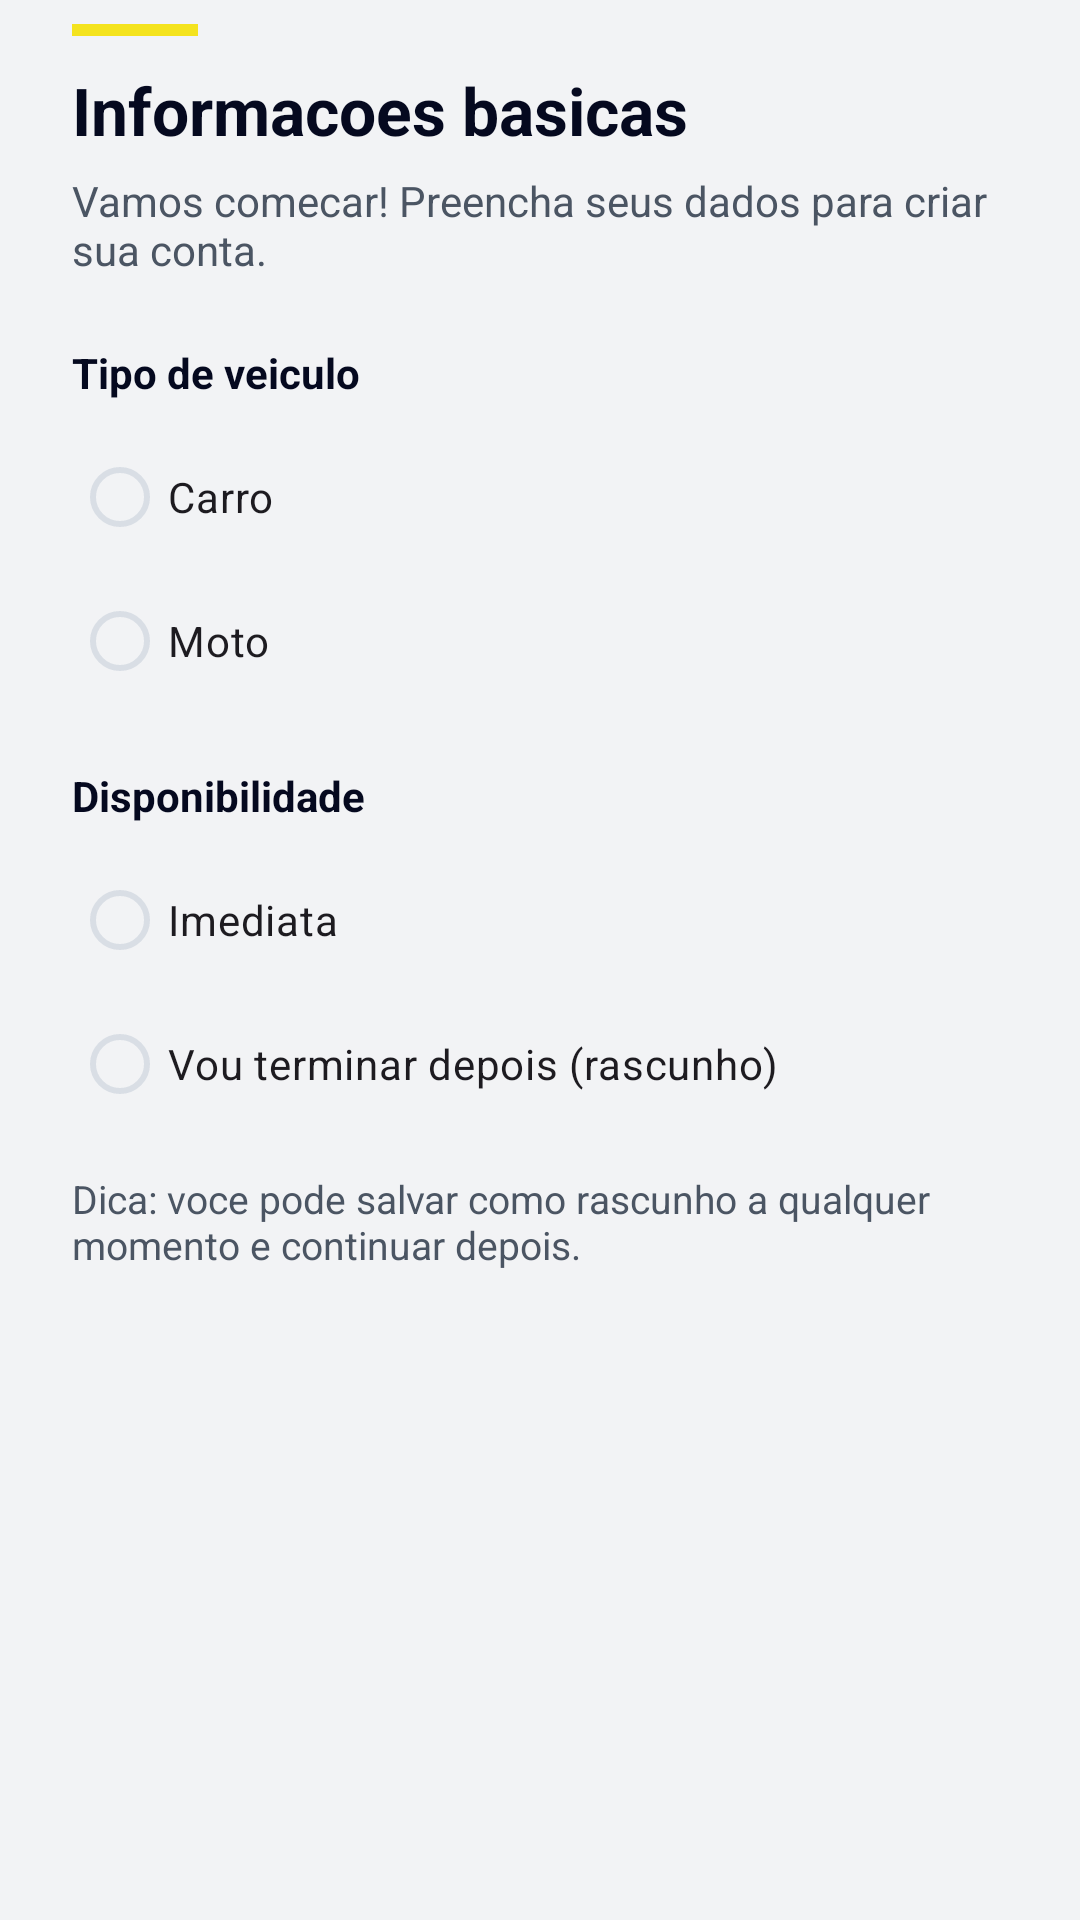

This screen was rendered from an Android layout file. Write that file and the resources it references.
<!-- AndroidManifest.xml: application theme Theme.Kotlinproject -->
<!-- res/layout/fragment_vehicle_step1_type_availability.xml -->
<?xml version="1.0" encoding="utf-8"?>
<androidx.constraintlayout.widget.ConstraintLayout xmlns:android="http://schemas.android.com/apk/res/android"
    xmlns:app="http://schemas.android.com/apk/res-auto"
    android:layout_width="match_parent"
    android:layout_height="match_parent"
    android:paddingStart="@dimen/app_padding_horizontal"
    android:paddingEnd="@dimen/app_padding_horizontal">

    <include
        android:id="@+id/headerStep1"
        layout="@layout/view_step_header"
        app:layout_constraintEnd_toEndOf="parent"
        app:layout_constraintStart_toStartOf="parent"
        app:layout_constraintTop_toTopOf="parent" />

    <ScrollView
        android:id="@+id/step1Scroll"
        android:layout_width="0dp"
        android:layout_height="0dp"
        android:fillViewport="true"
        app:layout_constraintBottom_toBottomOf="parent"
        app:layout_constraintEnd_toEndOf="parent"
        app:layout_constraintStart_toStartOf="parent"
        app:layout_constraintTop_toBottomOf="@id/headerStep1">

        <LinearLayout
            android:layout_width="match_parent"
            android:layout_height="wrap_content"
            android:orientation="vertical"
            android:paddingBottom="16dp">

            <TextView
                android:layout_width="match_parent"
                android:layout_height="wrap_content"
                android:text="@string/vehicle_step1_vehicle_type_title"
                android:textColor="?attr/textPrimary"
                android:textSize="14sp"
                android:textStyle="bold" />

            <RadioGroup
                android:id="@+id/rgVehicleType"
                android:layout_width="match_parent"
                android:layout_height="wrap_content"
                android:layout_marginTop="8dp"
                android:orientation="vertical">

                <com.google.android.material.radiobutton.MaterialRadioButton
                    android:id="@+id/rbTypeCar"
                    android:layout_width="wrap_content"
                    android:layout_height="wrap_content"
                    android:text="@string/vehicle_option_car"
                    app:buttonTint="@color/radio_button_tint"
                    app:useMaterialThemeColors="false" />

                <com.google.android.material.radiobutton.MaterialRadioButton
                    android:id="@+id/rbTypeMotorcycle"
                    android:layout_width="wrap_content"
                    android:layout_height="wrap_content"
                    android:text="@string/vehicle_option_motorcycle"
                    app:buttonTint="@color/radio_button_tint"
                    app:useMaterialThemeColors="false" />
            </RadioGroup>

            <TextView
                android:id="@+id/tvVehicleTypeError"
                android:layout_width="match_parent"
                android:layout_height="wrap_content"
                android:layout_marginTop="4dp"
                android:text="@string/error_required"
                android:textColor="?attr/error"
                android:textSize="12sp"
                android:visibility="gone" />

            <TextView
                android:layout_width="match_parent"
                android:layout_height="wrap_content"
                android:layout_marginTop="18dp"
                android:text="@string/vehicle_step1_availability_title"
                android:textColor="?attr/textPrimary"
                android:textSize="14sp"
                android:textStyle="bold" />

            <RadioGroup
                android:id="@+id/rgAvailability"
                android:layout_width="match_parent"
                android:layout_height="wrap_content"
                android:layout_marginTop="8dp"
                android:orientation="vertical">

                <com.google.android.material.radiobutton.MaterialRadioButton
                    android:id="@+id/rbAvailabilityImmediate"
                    android:layout_width="wrap_content"
                    android:layout_height="wrap_content"
                    android:text="@string/vehicle_option_availability_immediate"
                    app:buttonTint="@color/radio_button_tint"
                    app:useMaterialThemeColors="false" />

                <com.google.android.material.radiobutton.MaterialRadioButton
                    android:id="@+id/rbAvailabilityDraft"
                    android:layout_width="wrap_content"
                    android:layout_height="wrap_content"
                    android:text="@string/vehicle_option_availability_draft"
                    app:buttonTint="@color/radio_button_tint"
                    app:useMaterialThemeColors="false" />
            </RadioGroup>

            <TextView
                android:id="@+id/tvAvailabilityError"
                android:layout_width="match_parent"
                android:layout_height="wrap_content"
                android:layout_marginTop="4dp"
                android:text="@string/error_required"
                android:textColor="?attr/error"
                android:textSize="12sp"
                android:visibility="gone" />

            <TextView
                android:layout_width="match_parent"
                android:layout_height="wrap_content"
                android:layout_marginTop="12dp"
                android:text="@string/vehicle_step1_availability_helper"
                android:textColor="?attr/textSecondary"
                android:textSize="13sp" />
        </LinearLayout>
    </ScrollView>
</androidx.constraintlayout.widget.ConstraintLayout>
<!-- res/layout/view_step_header.xml (included above) -->
<?xml version="1.0" encoding="utf-8"?>
<LinearLayout xmlns:android="http://schemas.android.com/apk/res/android"
    android:layout_width="match_parent"
    android:layout_height="wrap_content"
    android:orientation="vertical"
    android:paddingBottom="22dp">

    <View
        android:layout_width="42dp"
        android:layout_height="4dp"
        android:layout_marginTop="8dp"
        android:background="?attr/colorSecondary" />

    <TextView
        android:id="@+id/stepHeadline"
        android:layout_width="match_parent"
        android:layout_height="wrap_content"
        android:layout_marginTop="10dp"
        android:text="@string/step_header_default_title"
        android:textSize="22sp"
        android:textStyle="bold"
        android:textColor="?attr/colorOnBackground" />

    <TextView
        android:id="@+id/stepSubtitle"
        android:layout_width="match_parent"
        android:layout_height="wrap_content"
        android:layout_marginTop="6dp"
        android:text="@string/step_header_default_subtitle"
        android:textSize="14sp"
        android:textColor="?attr/colorOnSurfaceVariant" />

</LinearLayout>
<!-- resources referenced by this layout -->
<resources>
  <dimen name="app_padding_horizontal">24dp</dimen>
  <string name="error_required">Obrigatorio</string>
  <string name="step_header_default_subtitle">Vamos comecar! Preencha seus dados para criar sua conta.</string>
  <string name="step_header_default_title">Informacoes basicas</string>
  <string name="vehicle_option_availability_draft">Vou terminar depois (rascunho)</string>
  <string name="vehicle_option_availability_immediate">Imediata</string>
  <string name="vehicle_option_car">Carro</string>
  <string name="vehicle_option_motorcycle">Moto</string>
  <string name="vehicle_step1_availability_helper">Dica: voce pode salvar como rascunho a qualquer momento e continuar depois.</string>
  <string name="vehicle_step1_availability_title">Disponibilidade</string>
  <string name="vehicle_step1_vehicle_type_title">Tipo de veiculo</string>
  <color name="md_theme_light_primary">#05091F</color>
  <color name="white">#FFFFFF</color>
  <color name="md_theme_light_secondary">#F4E31E</color>
  <color name="black">#000000</color>
  <color name="md_theme_light_accent">#2437A8</color>
  <color name="md_theme_light_error">#D63A3A</color>
  <color name="md_theme_light_appBackground">#F2F3F5</color>
  <color name="md_theme_light_textPrimary">#05091F</color>
  <color name="md_theme_light_formBackground">#FFFFFF</color>
  <color name="md_theme_light_backgroundMuted">#ECEEF1</color>
  <color name="md_theme_light_textSecondary">#4B5563</color>
  <color name="md_theme_light_borderLight">#D9DEE5</color>
  <color name="md_theme_light_textMuted">#9AA3AF</color>
  <color name="md_theme_light_borderFocus">#C9B700</color>
  <color name="md_theme_light_success">#1B9C5A</color>
  <color name="md_theme_light_warning">#E7A500</color>
  <color name="md_theme_light_info">#2A63FF</color>
  <style name="AppTextInput" parent="Widget.Material3.TextInputLayout.OutlinedBox">
          <item name="boxStrokeColor">@color/text_input_stroke_color</item>
          <item name="hintTextColor">@color/text_input_hint_color</item>
          <item name="cursorColor">?attr/borderFocus</item>
          <item name="boxStrokeErrorColor">?attr/error</item>
  
          <item name="boxStrokeWidth">1dp</item>
          <item name="boxStrokeWidthFocused">2dp</item>
  
          <item name="boxCornerRadiusTopStart">10dp</item>
          <item name="boxCornerRadiusTopEnd">10dp</item>
          <item name="boxCornerRadiusBottomStart">10dp</item>
          <item name="boxCornerRadiusBottomEnd">10dp</item>
      </style>
  <style name="AppTextInputEdit" parent="Widget.Material3.TextInputEditText.OutlinedBox">
          <item name="android:textColor">?attr/colorOnSurface</item>
          <item name="android:textColorHint">?attr/colorOnSurfaceVariant</item>
      </style>
</resources>
